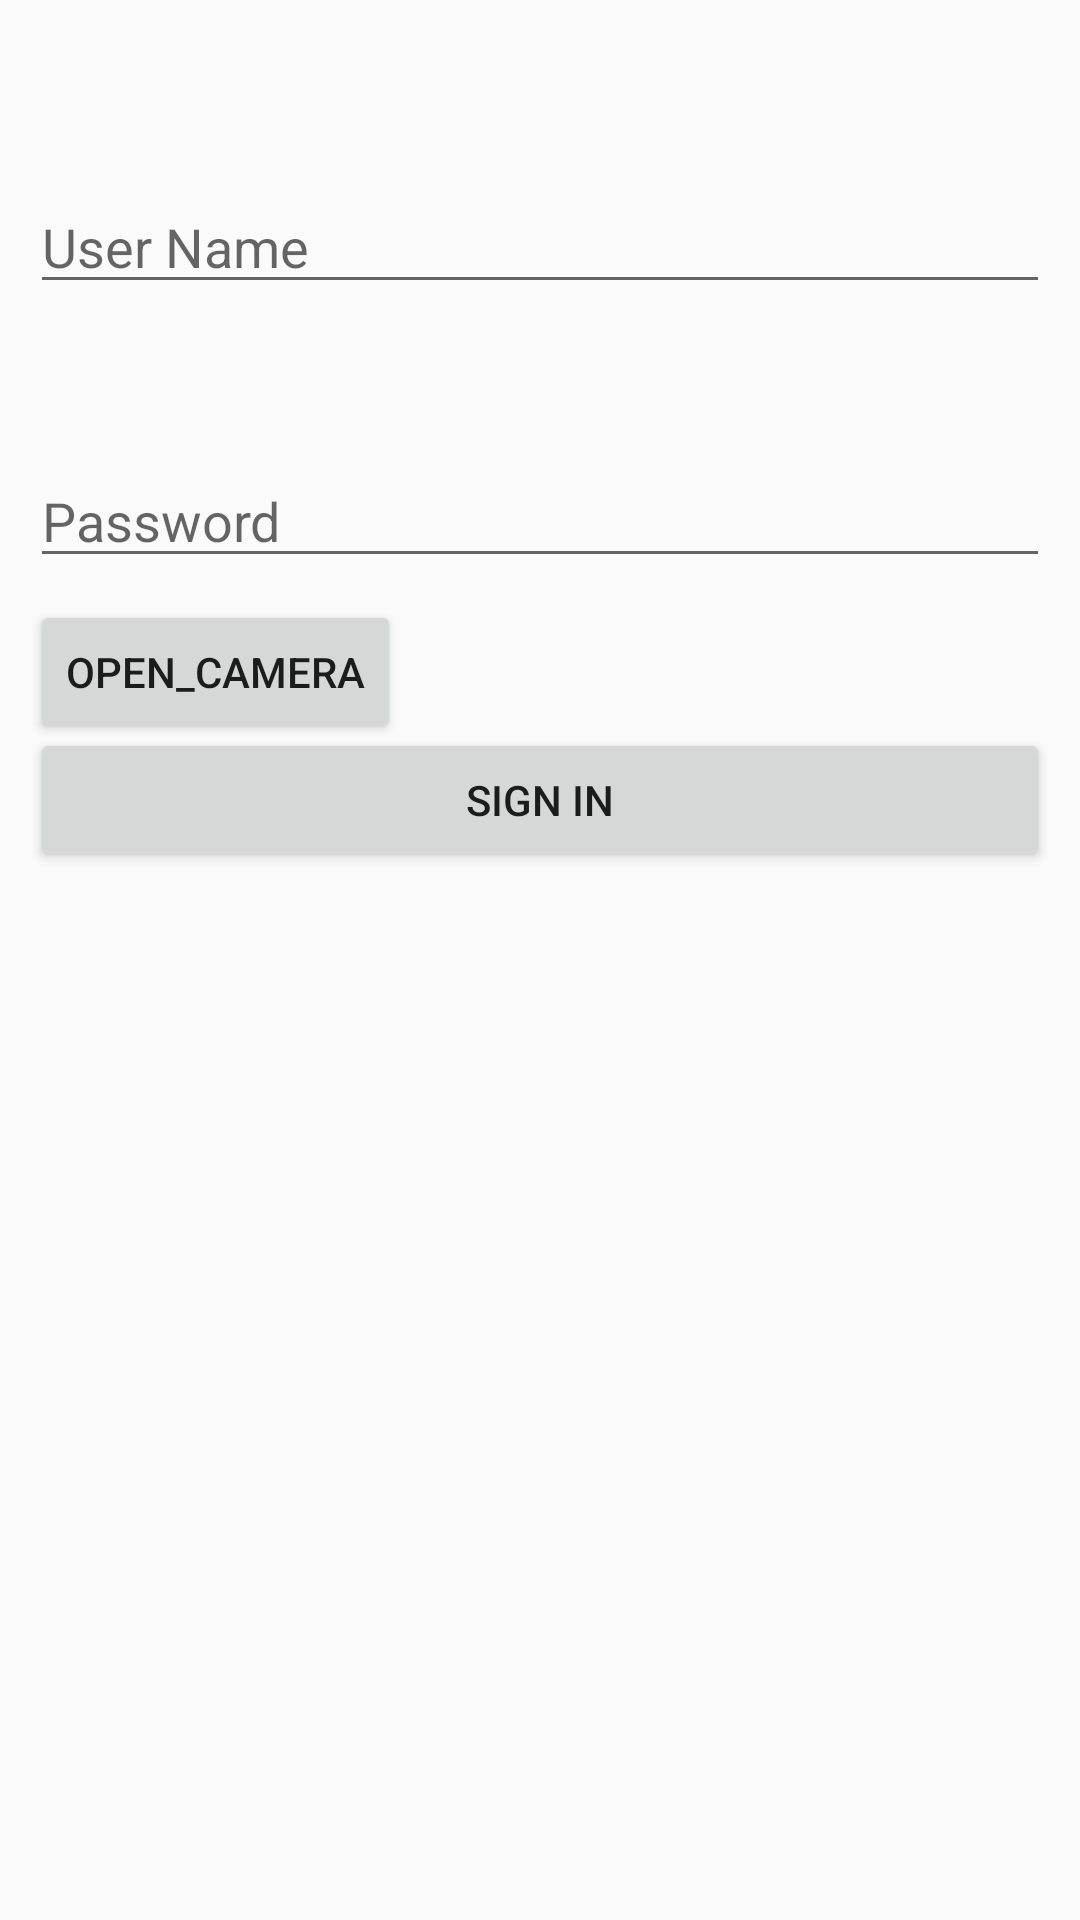

Write the Android layout XML for this screen, with the resource values it uses.
<!-- AndroidManifest.xml: application theme Theme.AppCompat.DayNight.NoActionBar -->
<!-- res/layout/activity_login.xml -->
<?xml version="1.0" encoding="utf-8"?>
<RelativeLayout xmlns:android="http://schemas.android.com/apk/res/android"
    xmlns:app="http://schemas.android.com/apk/res-auto"
    xmlns:tools="http://schemas.android.com/tools"
    android:layout_width="match_parent"
    android:layout_height="match_parent"
    android:padding="10dp"
    tools:context=".LoginActivity">

    <EditText
        android:id="@+id/username1"
        android:layout_width="match_parent"
        android:layout_height="wrap_content"
        android:hint="User Name"
        android:layout_marginTop="50dp"/>

    <EditText
        android:id="@+id/password1"
        android:layout_width="match_parent"
        android:layout_height="wrap_content"
        android:hint="Password"
        android:layout_marginTop="50dp"
        android:layout_below="@+id/username1"/>

    <Button
        android:id="@+id/btnsignin1"
        android:layout_width="match_parent"
        android:layout_height="wrap_content"
        android:text="Sign in"
        android:layout_marginTop="50dp"
        android:layout_below="@+id/password1"/>

    <ImageView
        android:layout_width="match_parent"
        android:layout_height="0dp"
        android:id="@+id/image_view"/>

    <Button
        android:id="@+id/bt_open"
        android:layout_width="wrap_content"
        android:layout_height="wrap_content"
        android:layout_marginTop="190dp"
        android:text="open_camera" />

</RelativeLayout>
<!-- resources referenced by this layout -->
<resources>

</resources>
